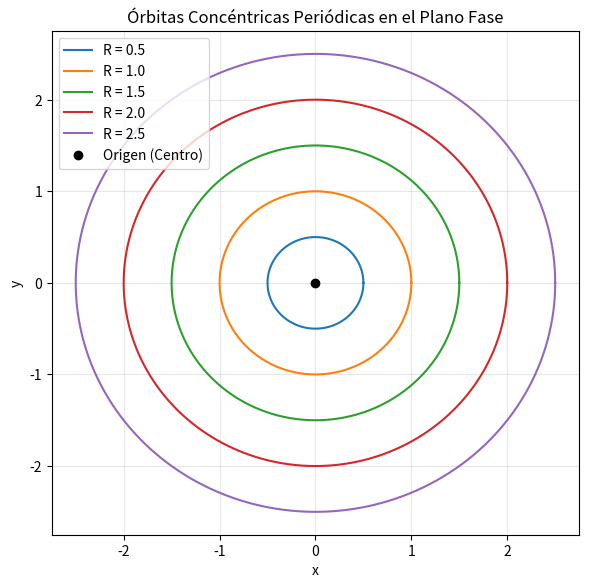

This chart was generated by the following Python code:
import matplotlib
matplotlib.use('Agg')
import numpy as np
import matplotlib.pyplot as plt

theta = np.linspace(0, 2*np.pi, 200)
plt.figure(figsize=(6, 6), dpi=150)
for r in [0.5, 1.0, 1.5, 2.0, 2.5]:
    plt.plot(r*np.cos(theta), r*np.sin(theta), label=f'R = {r}')
plt.plot(0, 0, 'ko', label='Origen (Centro)')
plt.title("Órbitas Concéntricas Periódicas en el Plano Fase")
plt.xlabel("x")
plt.ylabel("y")
plt.grid(True, alpha=0.3)
plt.legend()
plt.tight_layout()
plt.savefig("orbitas_concentricas.png")
plt.close()
